Run: headless pygame with SDL's dummy video driver; simulated clock (each Clock.tick advances the game by its frame time, no real sleeping); random seed 0; keys injected as events and as key.get_pressed() state; no mouse input.
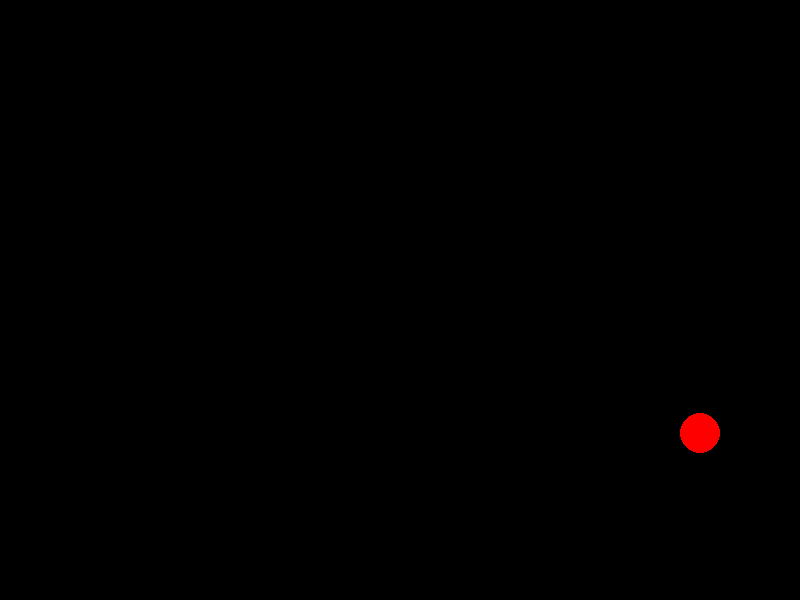
Frame 1 of 4 · flips 1–60 · no input
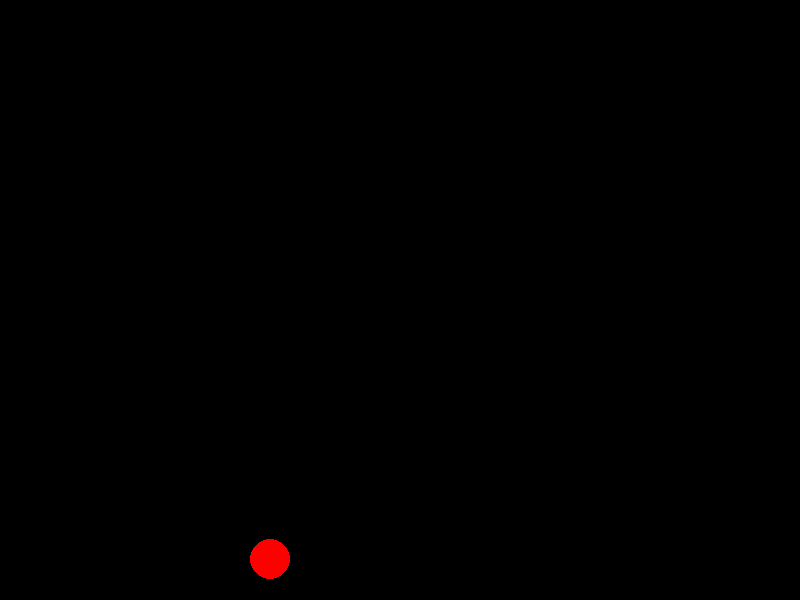
Frame 2 of 4 · flips 61–180 · tapped SPACE, RETURN · held RIGHT (→), D
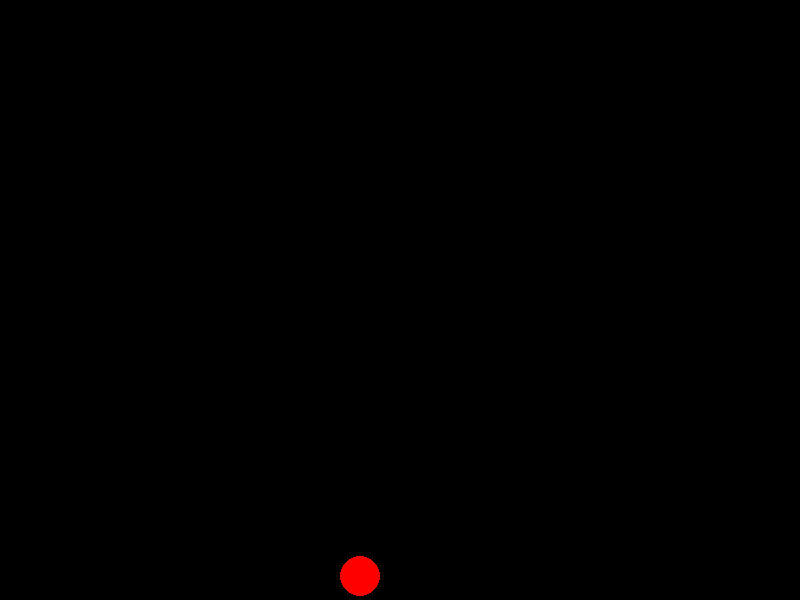
Frame 3 of 4 · flips 181–300 · held DOWN (↓), S
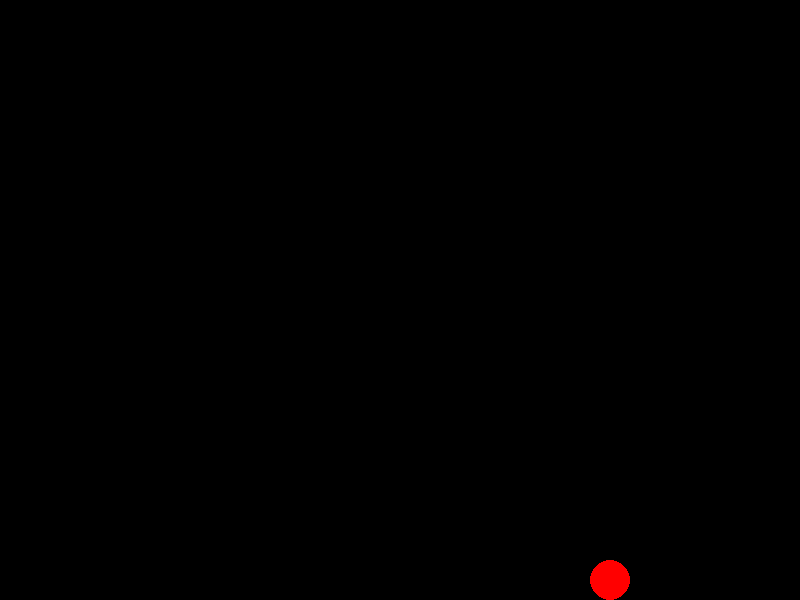
Frame 4 of 4 · flips 301–420 · held LEFT (←), A, UP (↑), W

The pygame program that drew these frames:

import pygame
import sys

# Initialize Pygame
pygame.init()

# Constants
WIDTH, HEIGHT = 800, 600
BALL_RADIUS = 20
BALL_COLOR = (255, 0, 0)
BACKGROUND_COLOR = (0, 0, 0)
GRAVITY = 0.5
BOUNCE_FACTOR = -0.7
FPS = 60

# Create the screen
screen = pygame.display.set_mode((WIDTH, HEIGHT))
pygame.display.set_caption("Bouncing Ball")

# Initialize ball properties
ball_x = WIDTH // 2
ball_y = HEIGHT // 2
ball_speed_x = 5
ball_speed_y = 0

# Main game loop
clock = pygame.time.Clock()
running = True
while running:
    for event in pygame.event.get():
        if event.type == pygame.QUIT:
            running = False

    # Update ball position
    ball_x += ball_speed_x
    ball_y += ball_speed_y

    # Apply gravity
    ball_speed_y += GRAVITY

    # Check for collisions with the screen boundaries
    if ball_x - BALL_RADIUS < 0 or ball_x + BALL_RADIUS > WIDTH:
        ball_speed_x *= -1

    if ball_y - BALL_RADIUS < 0:
        ball_speed_y *= BOUNCE_FACTOR
        ball_y = BALL_RADIUS

    if ball_y + BALL_RADIUS > HEIGHT:
        ball_speed_y *= BOUNCE_FACTOR
        ball_y = HEIGHT - BALL_RADIUS

    # Clear the screen
    screen.fill(BACKGROUND_COLOR)

    # Draw the ball
    pygame.draw.circle(screen, BALL_COLOR, (int(ball_x), int(ball_y)), BALL_RADIUS)

    # Update the display
    pygame.display.flip()

    # Cap the frame rate
    clock.tick(FPS)

# Quit the game
pygame.quit()
sys.exit()
